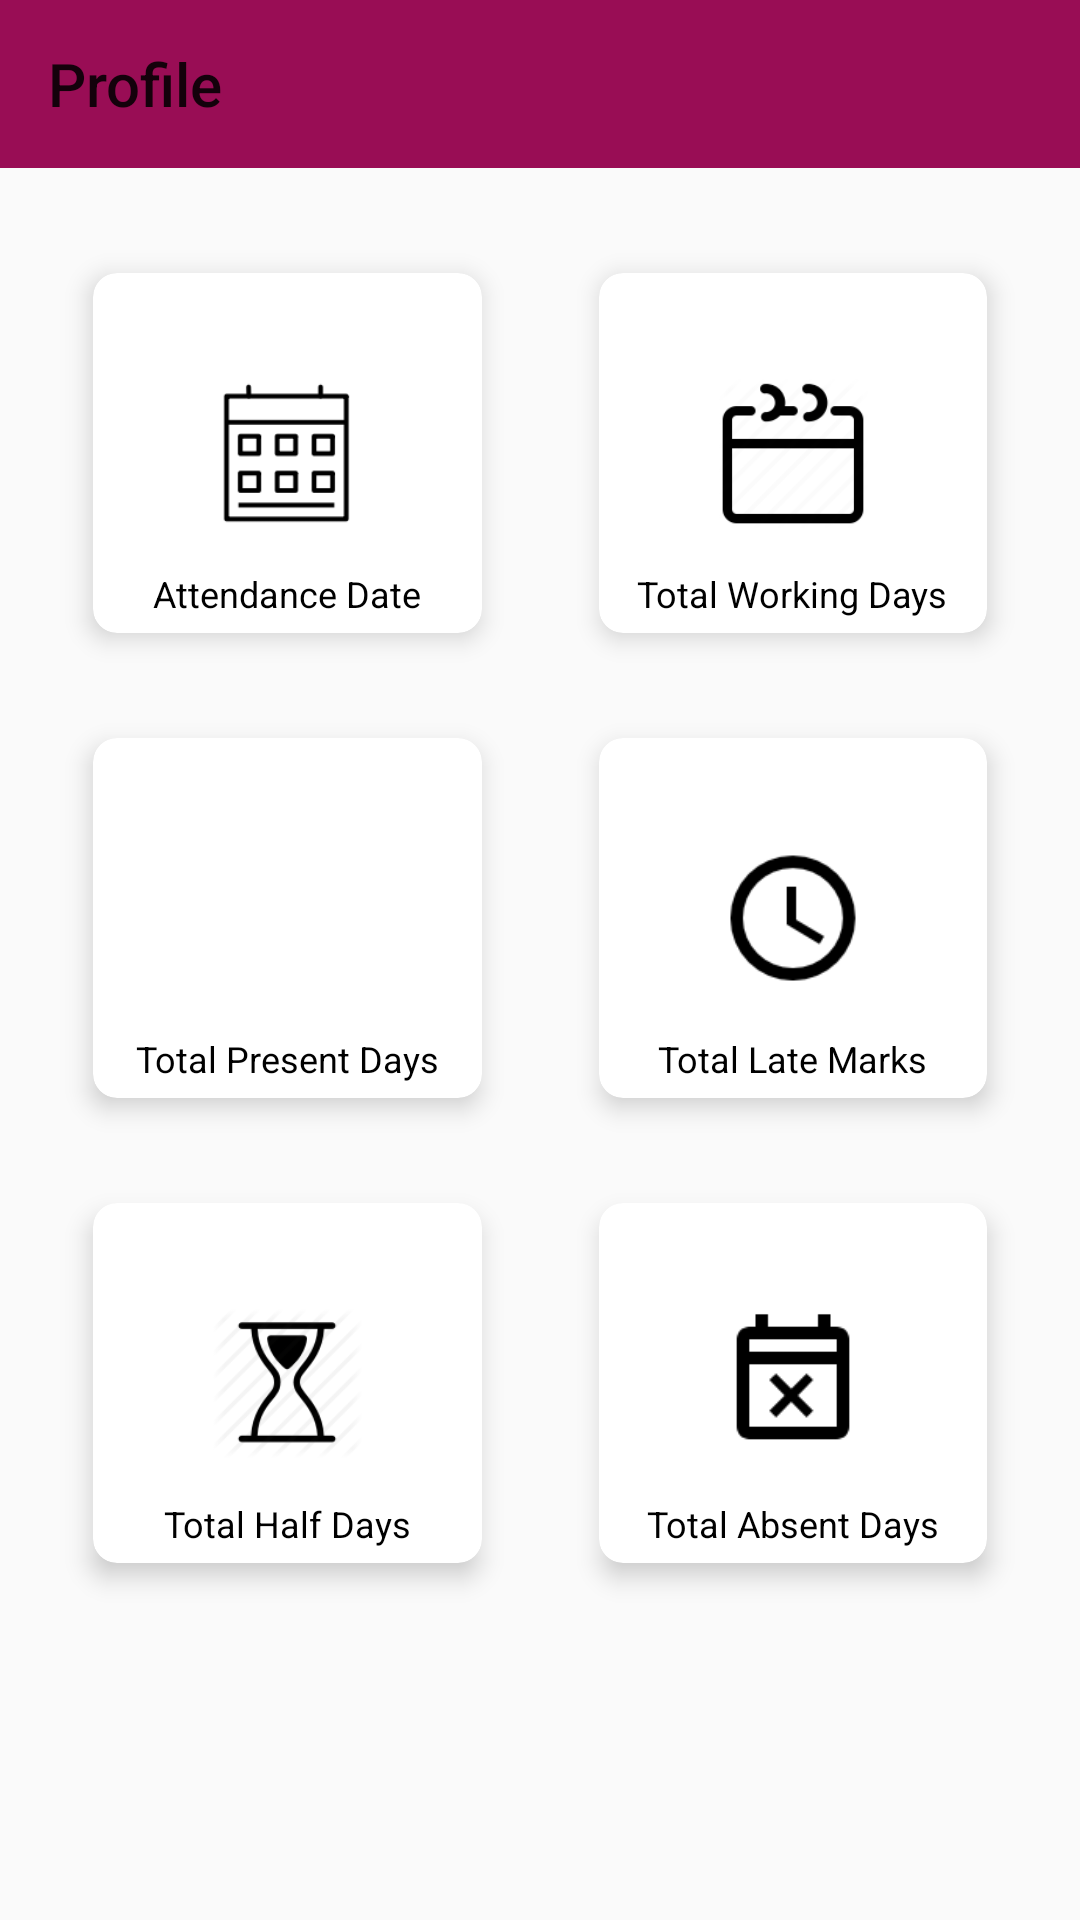

This screen was rendered from an Android layout file. Write that file and the resources it references.
<!-- AndroidManifest.xml: application theme AppTheme -->
<!-- res/layout/activity_dashboard.xml -->
<?xml version="1.0" encoding="utf-8"?>
<androidx.constraintlayout.widget.ConstraintLayout xmlns:android="http://schemas.android.com/apk/res/android"
    xmlns:app="http://schemas.android.com/apk/res-auto"
    xmlns:tools="http://schemas.android.com/tools"
    android:layout_width="match_parent"
    android:layout_height="match_parent"
    tools:context=".view.activity.DashboardActivity">

    <androidx.appcompat.widget.Toolbar
        android:id="@+id/toolbar"
        android:layout_width="0dp"
        android:layout_height="wrap_content"
        android:background="@color/colorPrimary"
        app:layout_constraintEnd_toEndOf="parent"
        app:layout_constraintStart_toStartOf="parent"
        app:layout_constraintTop_toTopOf="parent"
        app:popupTheme="@style/ThemeOverlay.AppCompat.Light"
        app:title="Profile" />
    
    <androidx.cardview.widget.CardView
        android:id="@+id/cardView"
        android:layout_width="0dp"
        android:layout_height="wrap_content"
        android:layout_marginStart="31dp"
        android:layout_marginTop="35dp"
        android:layout_marginEnd="39dp"
        android:background="@color/colorPrimary"
        app:cardCornerRadius="8dp"
        app:cardElevation="5dp"
        app:layout_constraintEnd_toStartOf="@+id/cardView1"
        app:layout_constraintStart_toStartOf="parent"
        app:layout_constraintTop_toBottomOf="@+id/toolbar">

        <ImageView
            android:id="@+id/image_attendance"
            android:layout_width="50dp"
            android:layout_height="120dp"
            android:layout_gravity="center"
            android:src="@drawable/details" />

        <TextView
            android:id="@+id/text_attendance"
            android:layout_width="wrap_content"
            android:layout_height="wrap_content"
            android:layout_gravity="center|bottom"
            android:layout_marginTop="24dp"
            android:paddingBottom="5dp"
            android:text="@string/attendance_details"
            android:textColor="@android:color/black"
            android:textSize="12sp" />

    </androidx.cardview.widget.CardView>

    <androidx.cardview.widget.CardView
        android:id="@+id/cardView1"
        android:layout_width="0dp"
        android:layout_height="wrap_content"
        android:layout_marginTop="35dp"
        android:layout_marginEnd="31dp"
        app:cardCornerRadius="8dp"
        app:cardElevation="5dp"
        app:layout_constraintEnd_toEndOf="parent"
        app:layout_constraintStart_toEndOf="@+id/cardView"
        app:layout_constraintTop_toBottomOf="@+id/toolbar">

        <ImageView
            android:id="@+id/image_working"
            android:layout_width="50dp"
            android:layout_height="120dp"
            android:layout_gravity="center"
            android:src="@drawable/working" />

        <TextView
            android:id="@+id/text_Working"
            android:layout_width="wrap_content"
            android:layout_height="wrap_content"
            android:layout_gravity="center|bottom"
            android:layout_marginTop="24dp"
            android:paddingBottom="5dp"
            android:text="@string/total_working_days"
            android:textColor="@android:color/black"
            android:textSize="12sp" />

    </androidx.cardview.widget.CardView>

    <androidx.cardview.widget.CardView
        android:id="@+id/cardView2"
        android:layout_width="0dp"
        android:layout_height="wrap_content"
        android:layout_marginStart="31dp"
        android:layout_marginTop="35dp"
        android:layout_marginEnd="39dp"
        app:cardCornerRadius="8dp"
        app:cardElevation="5dp"
        app:layout_constraintEnd_toStartOf="@+id/cardView3"
        app:layout_constraintStart_toStartOf="parent"
        app:layout_constraintTop_toBottomOf="@+id/cardView">

        <ImageView
            android:id="@+id/image_Present"
            android:layout_width="50dp"
            android:layout_height="120dp"
            android:layout_gravity="center"
            android:src="@drawable/present" />


        <TextView
            android:id="@+id/text_Present"
            android:layout_width="wrap_content"
            android:layout_height="wrap_content"
            android:layout_gravity="center|bottom"
            android:layout_marginTop="24dp"
            android:paddingBottom="5dp"
            android:text="@string/total_present_days"
            android:textColor="@android:color/black"
            android:textSize="12sp" />

    </androidx.cardview.widget.CardView>

    <androidx.cardview.widget.CardView
        android:id="@+id/cardView3"
        android:layout_width="0dp"
        android:layout_height="wrap_content"
        android:layout_marginTop="35dp"
        android:layout_marginEnd="31dp"
        app:cardCornerRadius="8dp"
        app:cardElevation="5dp"
        app:layout_constraintEnd_toEndOf="parent"
        app:layout_constraintStart_toEndOf="@+id/cardView2"
        app:layout_constraintTop_toBottomOf="@+id/cardView1">

        <ImageView
            android:id="@+id/image_late"
            android:layout_width="50dp"
            android:layout_height="120dp"
            android:layout_gravity="center"
            android:src="@drawable/late" />


        <TextView
            android:id="@+id/text_late"
            android:layout_width="wrap_content"
            android:layout_height="wrap_content"
            android:layout_gravity="center|bottom"
            android:layout_marginTop="24dp"
            android:paddingBottom="5dp"
            android:text="@string/total_late_marks"
            android:textColor="@android:color/black"
            android:textSize="12sp" />
    </androidx.cardview.widget.CardView>

    <androidx.cardview.widget.CardView
        android:id="@+id/cardView5"
        android:layout_width="0dp"
        android:layout_height="wrap_content"
        android:layout_marginStart="31dp"
        android:layout_marginTop="35dp"
        android:layout_marginEnd="39dp"
        app:cardCornerRadius="8dp"
        app:cardElevation="5dp"
        app:layout_constraintEnd_toStartOf="@+id/cardView6"
        app:layout_constraintStart_toStartOf="parent"
        app:layout_constraintTop_toBottomOf="@+id/cardView2">

        <ImageView
            android:id="@+id/image_half"
            android:layout_width="50dp"
            android:layout_height="120dp"
            android:layout_gravity="center"
            android:src="@drawable/half" />

        <TextView
            android:id="@+id/text_half"
            android:layout_width="wrap_content"
            android:layout_height="wrap_content"
            android:layout_gravity="center|bottom"
            android:layout_marginTop="24dp"
            android:paddingBottom="5dp"
            android:text="@string/total_half_days"
            android:textColor="@android:color/black"
            android:textSize="12sp" />
    </androidx.cardview.widget.CardView>

    <androidx.cardview.widget.CardView
        android:id="@+id/cardView6"
        android:layout_width="0dp"
        android:layout_height="wrap_content"
        android:layout_marginEnd="31dp"
        app:cardCornerRadius="8dp"
        app:cardElevation="5dp"
        app:layout_constraintEnd_toEndOf="parent"
        app:layout_constraintStart_toEndOf="@+id/cardView5"
        app:layout_constraintTop_toTopOf="@+id/cardView5">

        <ImageView
            android:id="@+id/image_absent"
            android:layout_width="50dp"
            android:layout_height="120dp"
            android:layout_gravity="center"
            android:src="@drawable/absent" />

        <TextView
            android:id="@+id/text_absent"
            android:layout_width="wrap_content"
            android:layout_height="wrap_content"
            android:layout_gravity="center|bottom"
            android:layout_marginTop="24dp"
            android:paddingBottom="5dp"
            android:text="@string/total_absent_days"
            android:textColor="@android:color/black"
            android:textSize="12sp" />
    </androidx.cardview.widget.CardView>
</androidx.constraintlayout.widget.ConstraintLayout>
<!-- resources referenced by this layout -->
<resources>
  <color name="colorPrimary">#990D55</color>
  <!-- drawable absent: png bitmap (drawable, 562 bytes) -->
  <!-- drawable details: png bitmap (drawable, 1212 bytes) -->
  <!-- drawable half: png bitmap (drawable, 5297 bytes) -->
  <!-- drawable late: png bitmap (drawable, 1198 bytes) -->
  <!-- drawable working: png bitmap (drawable, 2226 bytes) -->
  <string name="attendance_details">Attendance Date</string>
  <string name="total_absent_days">Total Absent Days</string>
  <string name="total_half_days">Total Half Days</string>
  <string name="total_late_marks">Total Late Marks</string>
  <string name="total_present_days">Total Present Days</string>
  <string name="total_working_days">Total Working Days</string>
  <style name="AppTheme" parent="Theme.AppCompat.Light.NoActionBar">
          
          <item name="colorPrimary">@color/colorPrimary</item>
          <item name="colorPrimaryDark">@color/colorPrimaryDark</item>
          <item name="colorAccent">@color/colorAccent</item>
          <item name="android:textColor">@android:color/black</item>
          <item name="android:buttonStyle">@style/ButtonStyle</item>
          <item name="actionOverflowButtonStyle">@style/MyOverflowButtonStyle</item>
  
      </style>
  <color name="colorPrimaryDark">#740A41</color>
  <color name="colorAccent">#ffffff</color>
  <style name="ButtonStyle" parent="android:style/Widget.Button">
          <item name="android:textColor">@android:color/white</item>
      </style>
  <style name="MyOverflowButtonStyle" parent="Widget.AppCompat.ActionButton.Overflow">
          <item name="android:tint">#62ff00</item>
      </style>
</resources>
